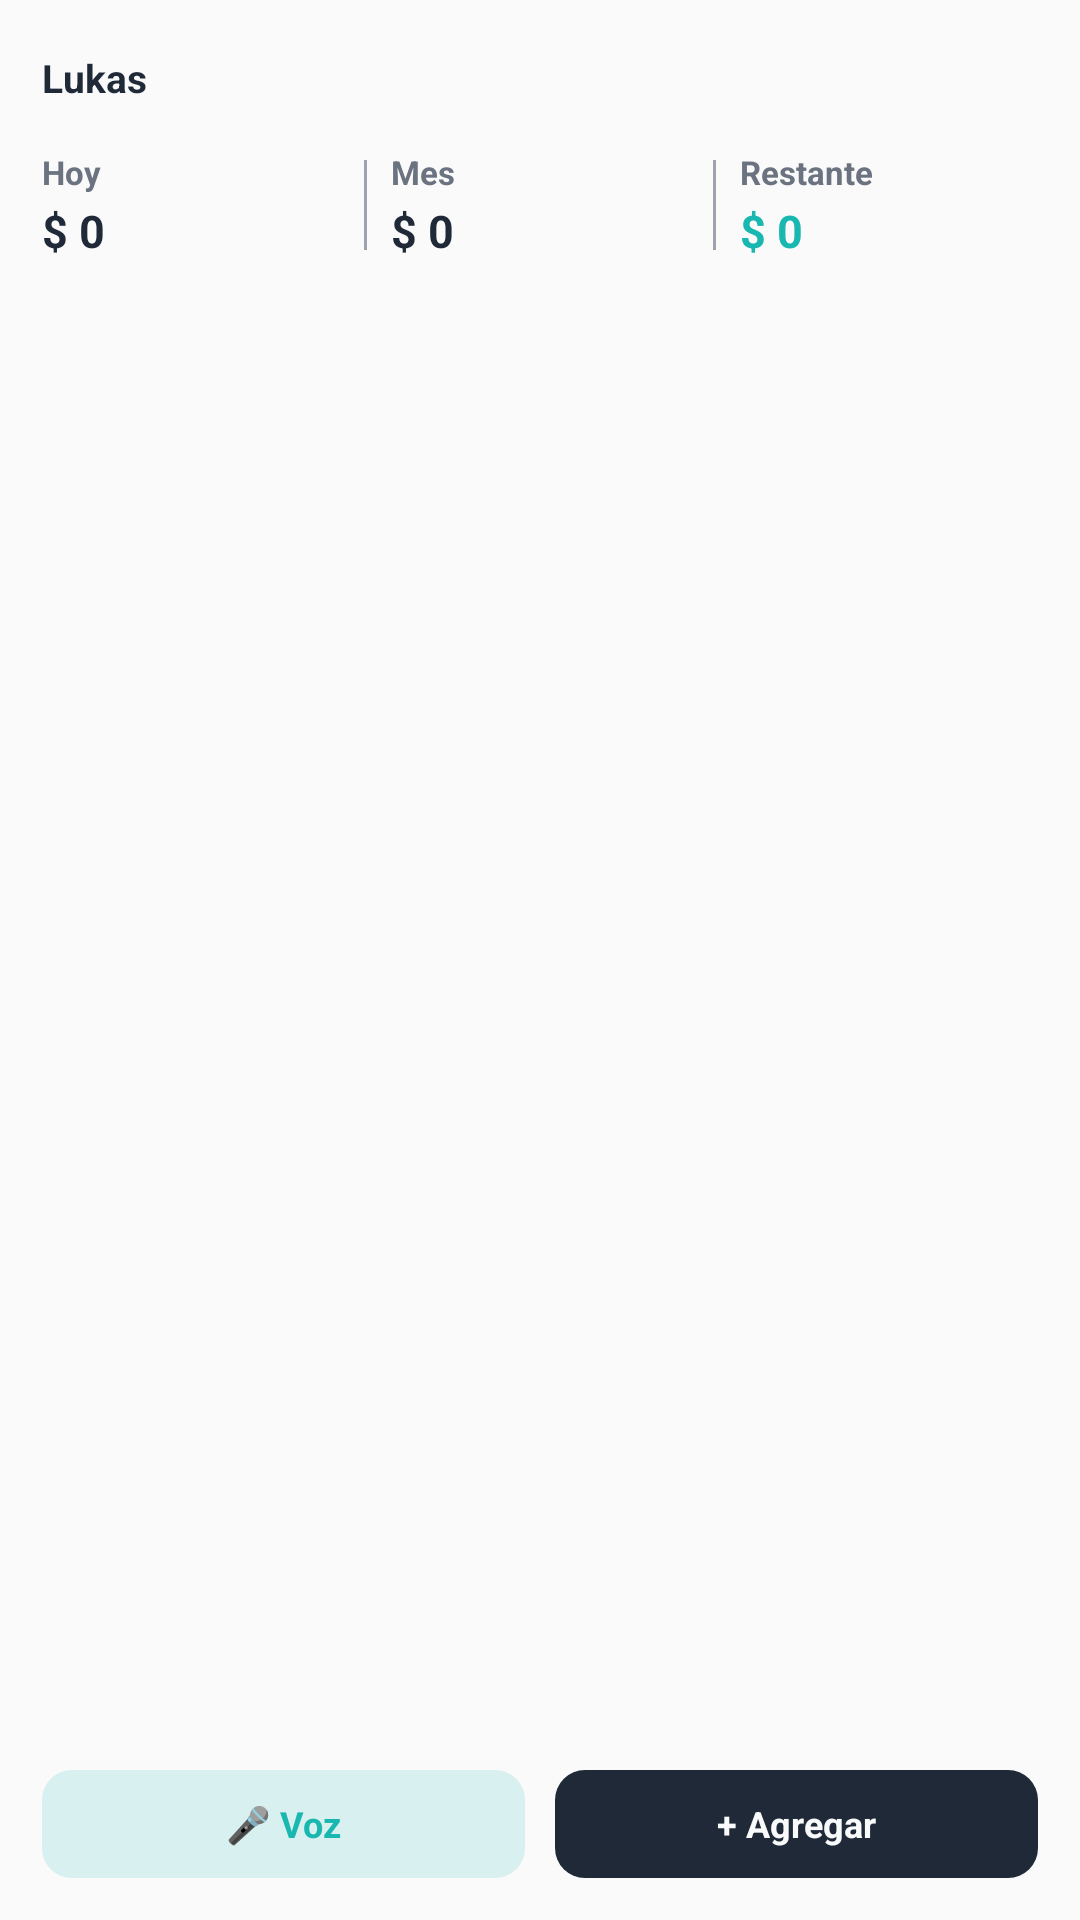

Android layout source for this screen:
<!-- AndroidManifest.xml: application theme AppTheme -->
<!-- res/layout/widget_medium.xml -->
<?xml version="1.0" encoding="utf-8"?>
<LinearLayout xmlns:android="http://schemas.android.com/apk/res/android"
    android:id="@+id/widget_root"
    android:layout_width="match_parent"
    android:layout_height="match_parent"
    android:background="@drawable/widget_background"
    android:orientation="vertical"
    android:padding="14dp">

    
    <LinearLayout
        android:layout_width="match_parent"
        android:layout_height="wrap_content"
        android:gravity="center_vertical"
        android:orientation="horizontal">

        <TextView
            android:layout_width="0dp"
            android:layout_height="wrap_content"
            android:layout_weight="1"
            android:text="Lukas"
            android:textColor="@color/widget_text_primary"
            android:textSize="13sp"
            android:textStyle="bold" />

        <TextView
            android:id="@+id/btn_privacy"
            android:layout_width="24dp"
            android:layout_height="24dp"
            android:gravity="center"
            android:layout_marginEnd="6dp"
            android:textSize="14sp"
            android:textColor="@color/widget_text_secondary" />

        <TextView
            android:id="@+id/transaction_count"
            android:layout_width="wrap_content"
            android:layout_height="wrap_content"
            android:textColor="@color/widget_text_secondary"
            android:textSize="11sp" />
    </LinearLayout>

    <FrameLayout
        android:layout_width="match_parent"
        android:layout_height="12dp" />

    
    <LinearLayout
        android:layout_width="match_parent"
        android:layout_height="wrap_content"
        android:orientation="horizontal">

        
        <LinearLayout
            android:layout_width="0dp"
            android:layout_height="wrap_content"
            android:layout_weight="1"
            android:orientation="vertical">

            <TextView
                android:id="@+id/label_today"
                android:layout_width="wrap_content"
                android:layout_height="wrap_content"
                android:text="Hoy"
                android:textColor="@color/widget_text_secondary"
                android:textSize="11sp"
                android:textStyle="bold" />

            <TextView
                android:id="@+id/amount_today"
                android:layout_width="wrap_content"
                android:layout_height="wrap_content"
                android:layout_marginTop="2dp"
                android:text="$ 0"
                android:textColor="@color/widget_text_primary"
                android:textSize="15sp"
                android:textStyle="bold"
                android:maxLines="1" />
        </LinearLayout>

        
        <FrameLayout
            android:layout_width="1dp"
            android:layout_height="30dp"
            android:layout_gravity="center_vertical"
            android:layout_marginHorizontal="8dp"
            android:background="@color/widget_text_tertiary" />

        
        <LinearLayout
            android:layout_width="0dp"
            android:layout_height="wrap_content"
            android:layout_weight="1"
            android:orientation="vertical">

            <TextView
                android:id="@+id/label_month"
                android:layout_width="wrap_content"
                android:layout_height="wrap_content"
                android:text="Mes"
                android:textColor="@color/widget_text_secondary"
                android:textSize="11sp"
                android:textStyle="bold" />

            <TextView
                android:id="@+id/amount_month"
                android:layout_width="wrap_content"
                android:layout_height="wrap_content"
                android:layout_marginTop="2dp"
                android:text="$ 0"
                android:textColor="@color/widget_text_primary"
                android:textSize="15sp"
                android:textStyle="bold"
                android:maxLines="1" />
        </LinearLayout>

        
        <FrameLayout
            android:layout_width="1dp"
            android:layout_height="30dp"
            android:layout_gravity="center_vertical"
            android:layout_marginHorizontal="8dp"
            android:background="@color/widget_text_tertiary" />

        
        <LinearLayout
            android:layout_width="0dp"
            android:layout_height="wrap_content"
            android:layout_weight="1"
            android:orientation="vertical">

            <TextView
                android:id="@+id/label_remaining"
                android:layout_width="wrap_content"
                android:layout_height="wrap_content"
                android:text="Restante"
                android:textColor="@color/widget_text_secondary"
                android:textSize="11sp"
                android:textStyle="bold" />

            <TextView
                android:id="@+id/amount_remaining"
                android:layout_width="wrap_content"
                android:layout_height="wrap_content"
                android:layout_marginTop="2dp"
                android:text="$ 0"
                android:textColor="@color/widget_teal"
                android:textSize="15sp"
                android:textStyle="bold"
                android:maxLines="1" />
        </LinearLayout>
    </LinearLayout>

    <FrameLayout
        android:layout_width="match_parent"
        android:layout_height="0dp"
        android:layout_weight="1" />

    
    <LinearLayout
        android:layout_width="match_parent"
        android:layout_height="wrap_content"
        android:orientation="horizontal">

        <LinearLayout
            android:id="@+id/btn_voice"
            android:layout_width="0dp"
            android:layout_height="36dp"
            android:layout_weight="1"
            android:layout_marginEnd="5dp"
            android:background="@drawable/widget_button_teal"
            android:gravity="center"
            android:orientation="horizontal">

            <TextView
                android:id="@+id/btn_voice_label"
                android:layout_width="wrap_content"
                android:layout_height="wrap_content"
                android:text="🎤 Voz"
                android:textColor="@color/widget_teal"
                android:textSize="12sp"
                android:textStyle="bold" />
        </LinearLayout>

        <LinearLayout
            android:id="@+id/btn_add"
            android:layout_width="0dp"
            android:layout_height="36dp"
            android:layout_weight="1"
            android:layout_marginStart="5dp"
            android:background="@drawable/widget_button_dark"
            android:gravity="center"
            android:orientation="horizontal">

            <TextView
                android:id="@+id/btn_add_label"
                android:layout_width="wrap_content"
                android:layout_height="wrap_content"
                android:text="+ Agregar"
                android:textColor="@color/widget_button_text_light"
                android:textSize="12sp"
                android:textStyle="bold" />
        </LinearLayout>
    </LinearLayout>

</LinearLayout>
<!-- resources referenced by this layout -->
<resources>
  <color name="widget_button_text_light">#F9FAFB</color>
  <color name="widget_teal">#18B7B0</color>
  <color name="widget_text_primary">#1F2937</color>
  <color name="widget_text_secondary">#6B7280</color>
  <color name="widget_text_tertiary">#9CA3AF</color>
  <!-- drawable widget_button_dark (drawable) -->
  <?xml version="1.0" encoding="utf-8"?>
  <shape xmlns:android="http://schemas.android.com/apk/res/android"
      android:shape="rectangle">
      <solid android:color="#1F2937" />
      <corners android:radius="10dp" />
  </shape>
  <!-- drawable widget_button_teal (drawable) -->
  <?xml version="1.0" encoding="utf-8"?>
  <shape xmlns:android="http://schemas.android.com/apk/res/android"
      android:shape="rectangle">
      <solid android:color="#2618B7B0" />
      <corners android:radius="10dp" />
  </shape>
  <style name="AppTheme" parent="Theme.AppCompat.Light.DarkActionBar">
          
          <item name="colorPrimary">@color/colorPrimary</item>
          <item name="colorPrimaryDark">@color/colorPrimaryDark</item>
          <item name="colorAccent">@color/colorAccent</item>
      </style>
  <color name="colorPrimary">#18B7B0</color>
  <color name="colorPrimaryDark">#0d9488</color>
  <color name="colorAccent">#18B7B0</color>
</resources>
